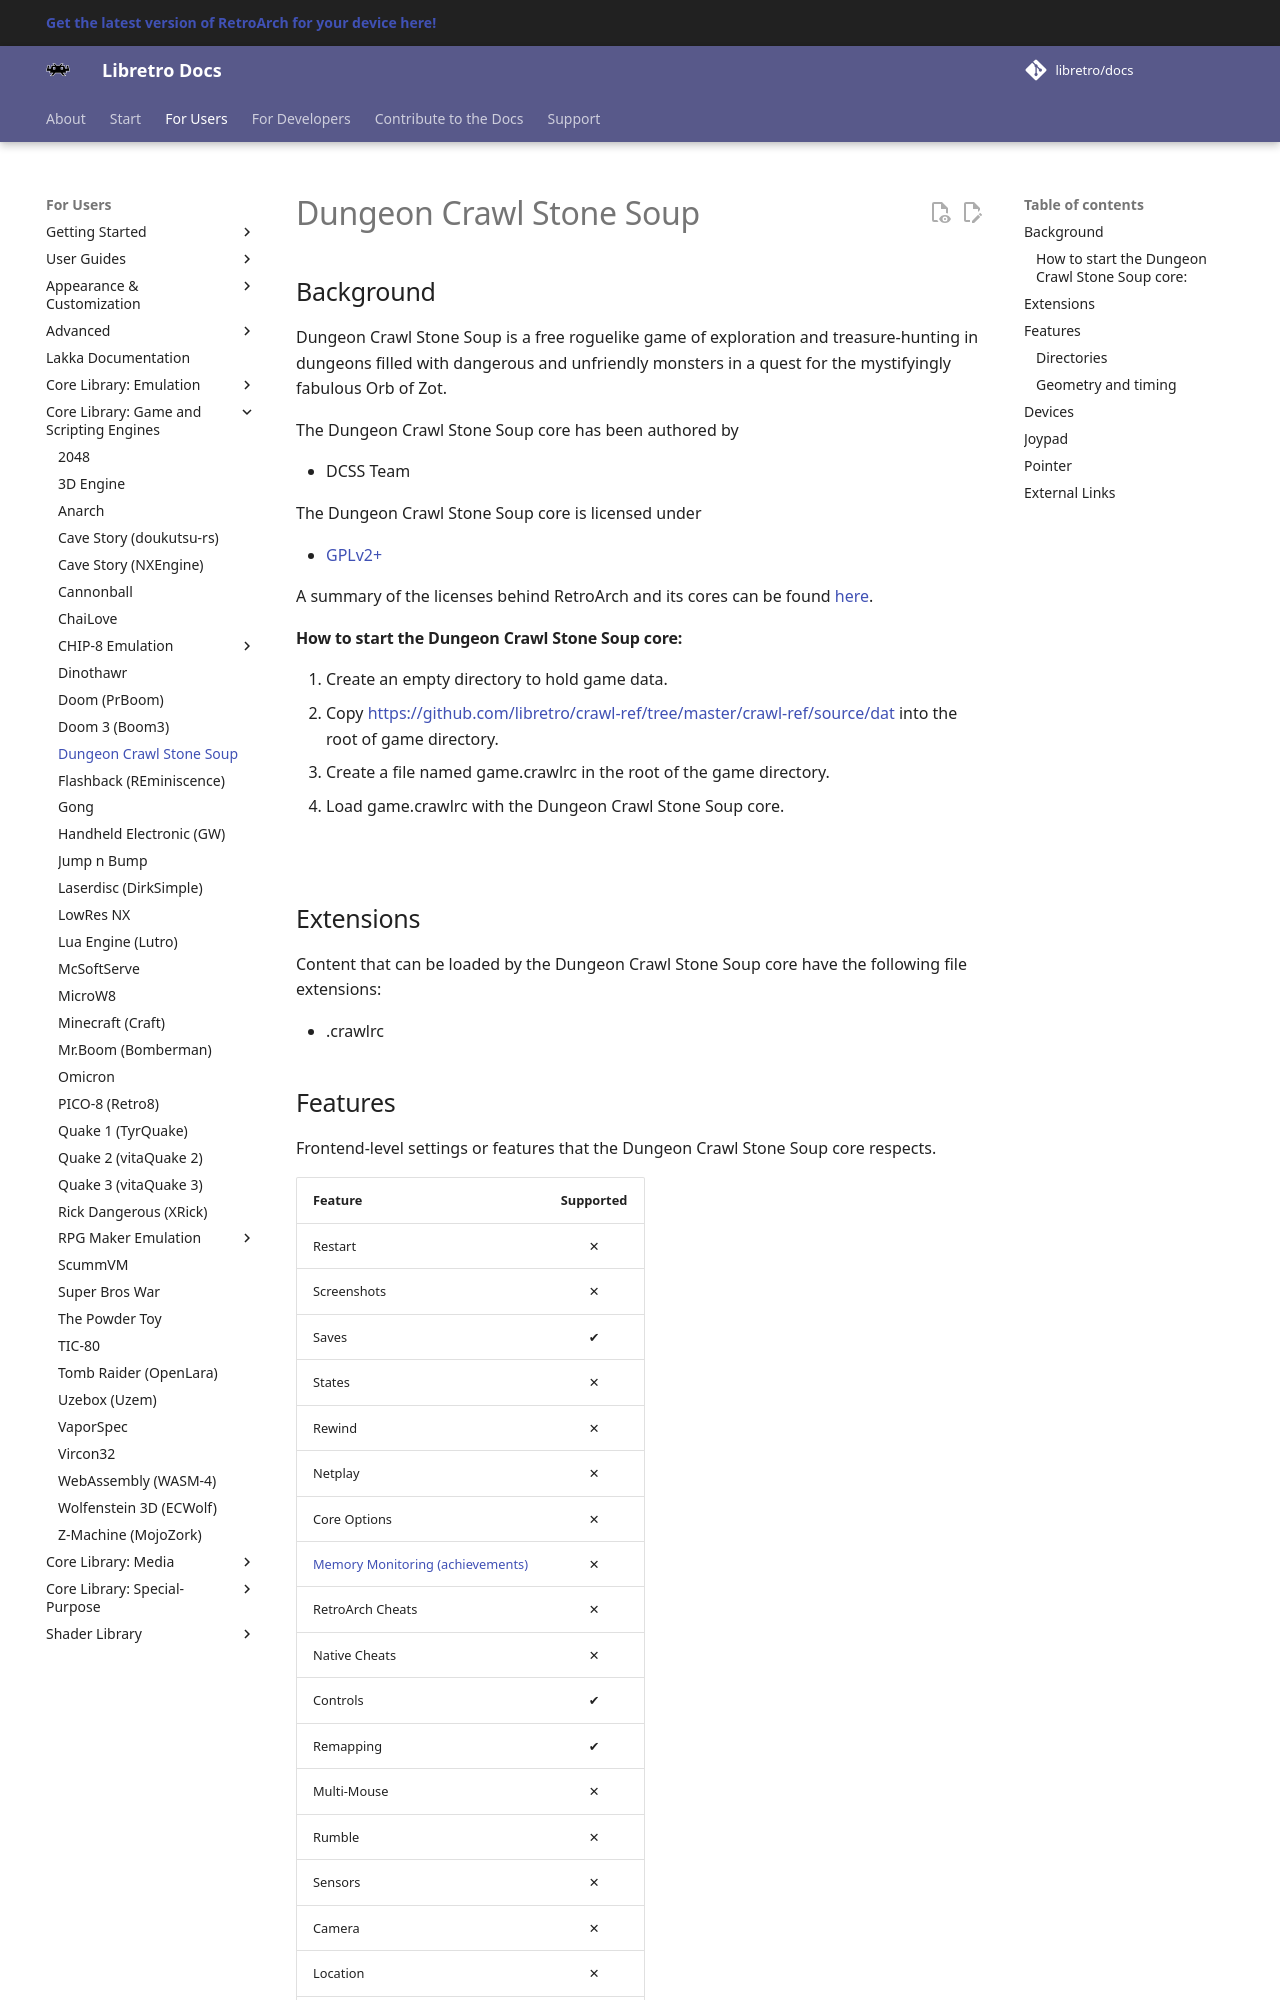

repository: libretro/docs · page: library/stone_soup/index.html · generator: mkdocs

---
title: "Dungeon Crawl Stone Soup core for RetroArch"
description: "RetroArch Dungeon Crawl Stone Soup core: controls. Dungeon Crawl Stone Soup is a free roguelike game of exploration and treasure-hunting in dungeons filled with dangerous and unfriendly monsters in…"
---

# Dungeon Crawl Stone Soup

## Background
Dungeon Crawl Stone Soup is a free roguelike game of exploration and treasure-hunting in dungeons filled with dangerous and unfriendly monsters in a quest for the mystifyingly fabulous Orb of Zot.

The Dungeon Crawl Stone Soup core has been authored by

- DCSS Team

The Dungeon Crawl Stone Soup core is licensed under

- [GPLv2+](https://github.com/libretro/crawl-ref/blob/master/crawl-ref/licence.txt)

A summary of the licenses behind RetroArch and its cores can be found [here](../development/licenses.md).

#### How to start the Dungeon Crawl Stone Soup core:

1. Create an empty directory to hold game data.
2. Copy [https://github.com/libretro/crawl-ref/tree/master/crawl-ref/source/dat](https://github.com/libretro/crawl-ref/tree/master/crawl-ref/source/dat) into the root of game directory.
3. Create a file named game.crawlrc in the root of the game directory.
4. Load game.crawlrc with the Dungeon Crawl Stone Soup core.

![](../image/core/stone_soup/dat.png)

## Extensions

Content that can be loaded by the Dungeon Crawl Stone Soup core have the following file extensions:

- .crawlrc
